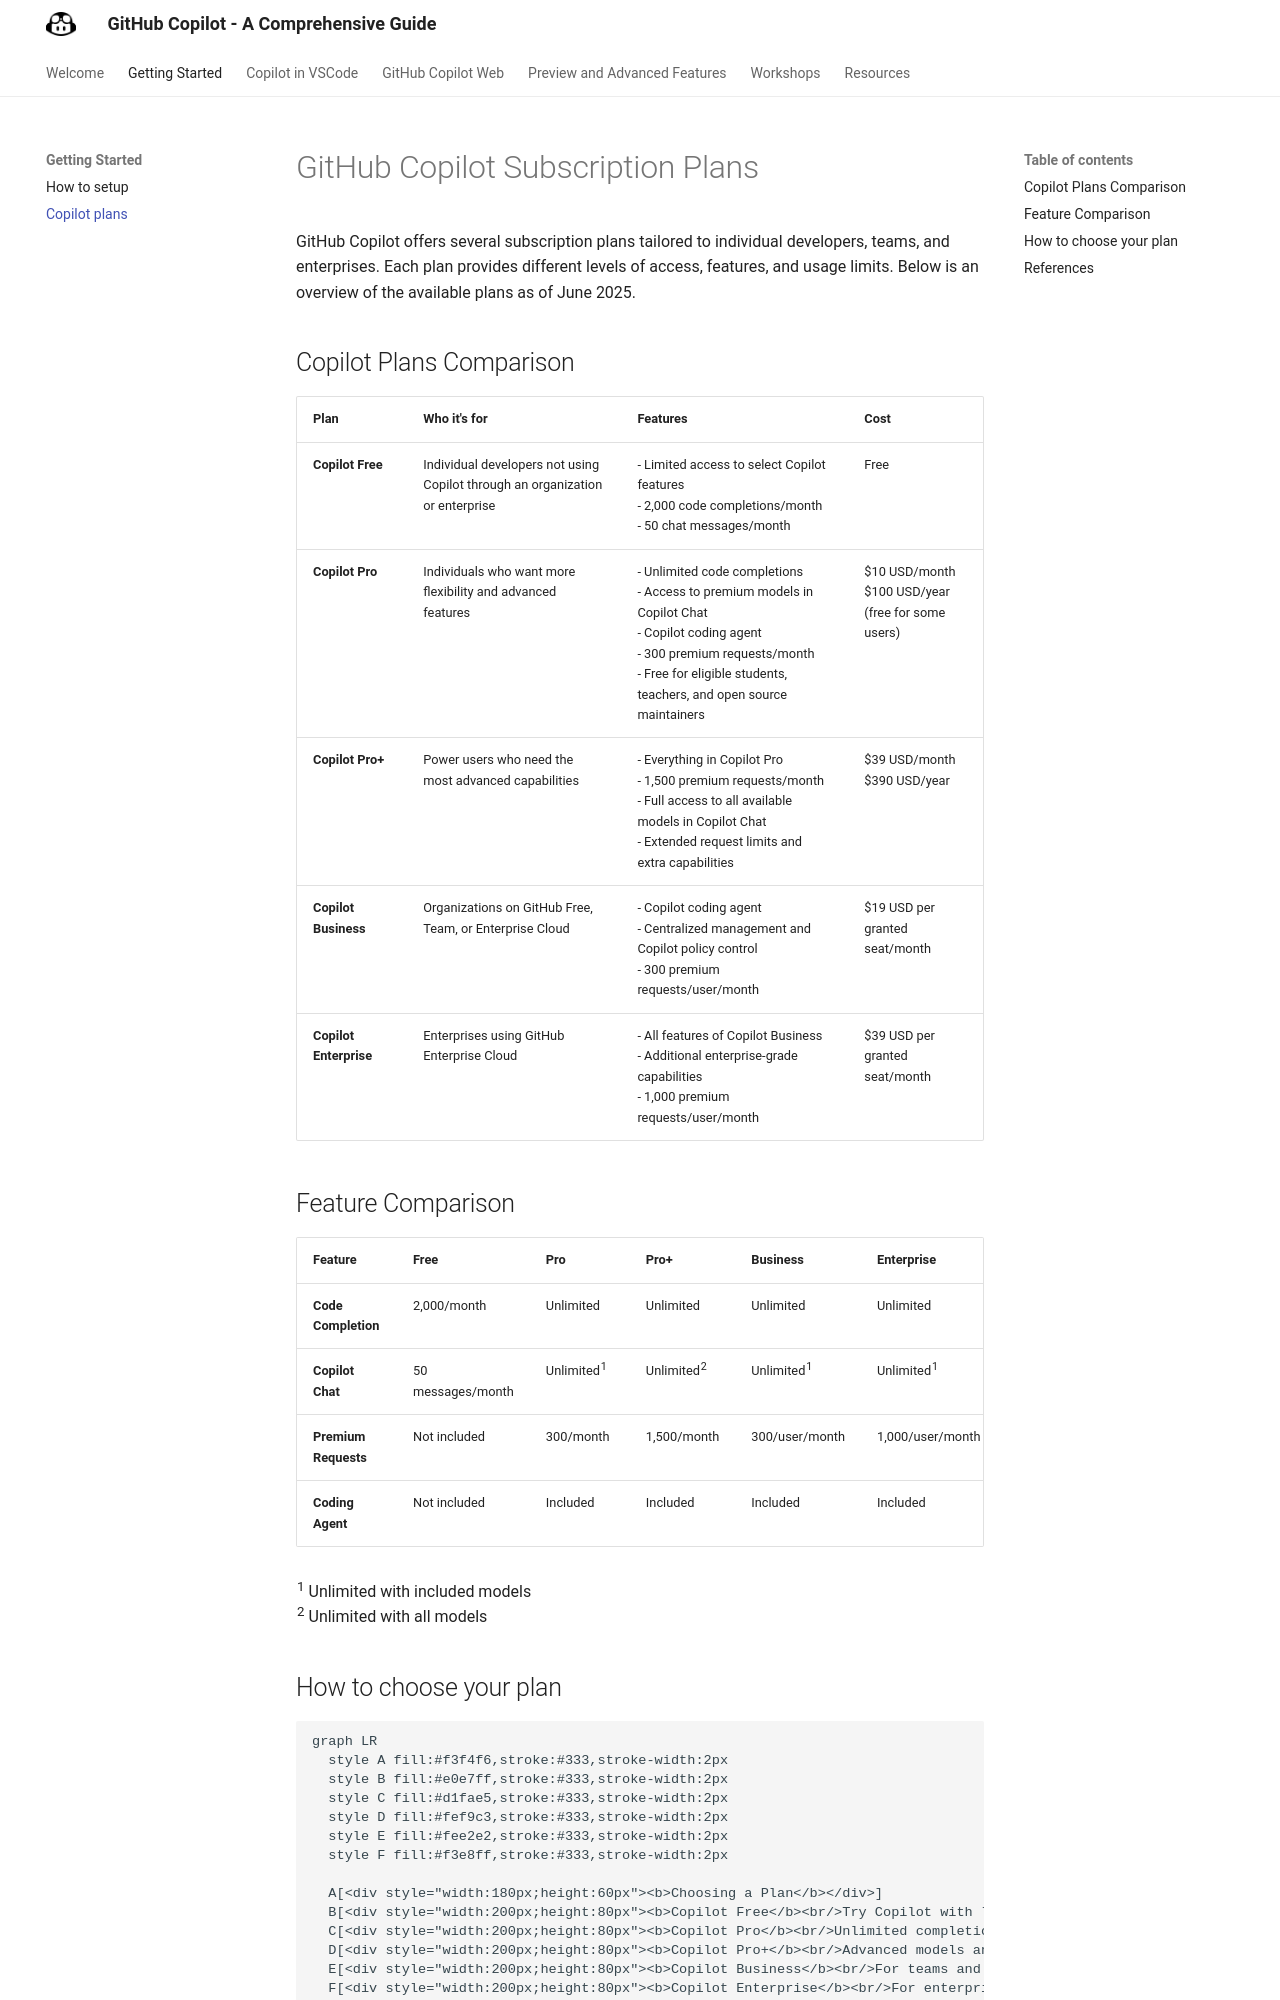

repository: Entouanes/ghc-guide · page: getting-started/copilot-plans/index.html · generator: mkdocs

# GitHub Copilot Subscription Plans

GitHub Copilot offers several subscription plans tailored to individual developers, teams, and enterprises. Each plan provides different levels of access, features, and usage limits. Below is an overview of the available plans as of June 2025.


## Copilot Plans Comparison

  | Plan                | Who it's for                                                                 | Features                                                                                                                                         | Cost                                  |
  |---------------------|------------------------------------------------------------------------------|--------------------------------------------------------------------------------------------------------------------------------------------------|---------------------------------------|
  | **Copilot Free**    | Individual developers not using Copilot through an organization or enterprise | - Limited access to select Copilot features<br>- 2,000 code completions/month<br>- 50 chat messages/month                                        | Free                                  |
  | **Copilot Pro**     | Individuals who want more flexibility and advanced features                   | - Unlimited code completions<br>- Access to premium models in Copilot Chat<br>- Copilot coding agent<br>- 300 premium requests/month<br>- Free for eligible students, teachers, and open source maintainers | $10 USD/month<br>$100 USD/year<br>(free for some users) |
  | **Copilot Pro+**    | Power users who need the most advanced capabilities                          | - Everything in Copilot Pro<br>- 1,500 premium requests/month<br>- Full access to all available models in Copilot Chat<br>- Extended request limits and extra capabilities | $39 USD/month<br>$390 USD/year        |
  | **Copilot Business**| Organizations on GitHub Free, Team, or Enterprise Cloud                      | - Copilot coding agent<br>- Centralized management and Copilot policy control<br>- 300 premium requests/user/month                               | $19 USD per granted seat/month        |
  | **Copilot Enterprise** | Enterprises using GitHub Enterprise Cloud                                 | - All features of Copilot Business<br>- Additional enterprise-grade capabilities<br>- 1,000 premium requests/user/month                          | $39 USD per granted seat/month        |


## Feature Comparison

| Feature                | Free                | Pro                  | Pro+                 | Business             | Enterprise           |
|------------------------|---------------------|----------------------|----------------------|----------------------|----------------------|
| **Code Completion**    | 2,000/month         | Unlimited            | Unlimited            | Unlimited            | Unlimited            |
| **Copilot Chat**       | 50 messages/month   | Unlimited<sup>1</sup>| Unlimited<sup>2</sup>| Unlimited<sup>1</sup>| Unlimited<sup>1</sup>|
| **Premium Requests**   | Not included        | 300/month            | 1,500/month          | 300/user/month       | 1,000/user/month     |
| **Coding Agent**       | Not included        | Included             | Included             | Included             | Included             |

<sup>1</sup> Unlimited with included models  
<sup>2</sup> Unlimited with all models
